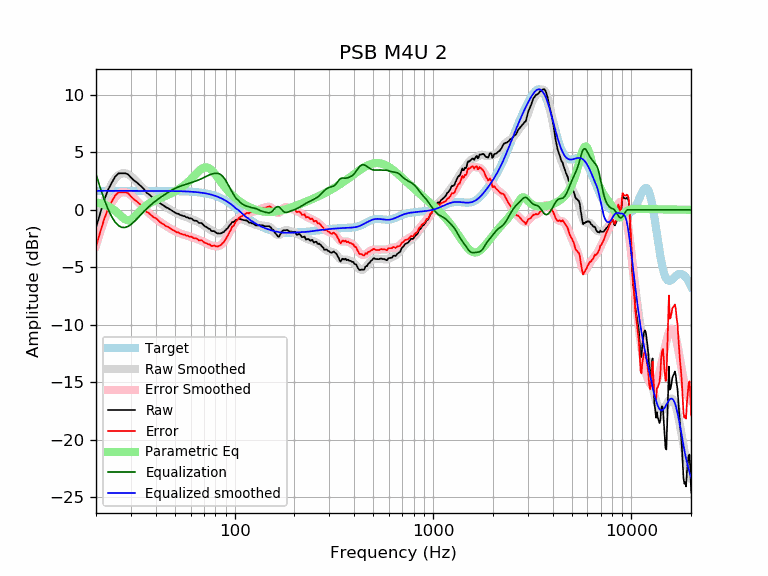

Source data for this figure (header and first rows):
frequency, raw, error, smoothed, error_smoothed, equalization, parametric_eq, equalized_raw, equalized_smoothed, target
20, -1.56, -3.20, -1.46, -3.11, 3.11, 0.65, 1.55, 1.65, 1.65
21, -0.30, -1.94, -0.27, -1.92, 1.92, 0.57, 1.62, 1.65, 1.65
22, 0.84, -0.80, 0.75, -0.90, 0.90, 0.46, 1.74, 1.65, 1.65
23, 1.74, 0.09, 1.59, -0.06, 0.06, 0.32, 1.80, 1.65, 1.65
24, 2.35, 0.70, 2.26, 0.61, -0.61, 0.14, 1.74, 1.65, 1.65
25, 2.89, 1.24, 2.73, 1.08, -1.08, -0.09, 1.81, 1.65, 1.65
26, 3.17, 1.52, 3.03, 1.38, -1.38, -0.35, 1.78, 1.65, 1.65
27, 3.18, 1.53, 3.18, 1.53, -1.53, -0.61, 1.65, 1.65, 1.65
28, 3.18, 1.53, 3.18, 1.54, -1.54, -0.83, 1.64, 1.65, 1.65
29, 3.09, 1.44, 3.09, 1.44, -1.44, -0.92, 1.65, 1.65, 1.65
30, 2.81, 1.17, 2.92, 1.27, -1.27, -0.86, 1.54, 1.65, 1.65
31, 2.57, 0.93, 2.71, 1.06, -1.06, -0.68, 1.51, 1.65, 1.65
32, 2.39, 0.75, 2.47, 0.82, -0.82, -0.43, 1.57, 1.65, 1.65
33, 2.20, 0.55, 2.23, 0.58, -0.58, -0.19, 1.62, 1.65, 1.65
34, 2.00, 0.36, 1.99, 0.34, -0.34, 0.04, 1.66, 1.65, 1.65
35, 1.77, 0.12, 1.76, 0.12, -0.12, 0.23, 1.65, 1.65, 1.65
36, 1.47, -0.18, 1.55, -0.09, 0.09, 0.40, 1.56, 1.65, 1.65
37, 1.35, -0.30, 1.36, -0.29, 0.29, 0.53, 1.63, 1.64, 1.64
38, 1.16, -0.48, 1.18, -0.46, 0.46, 0.65, 1.63, 1.64, 1.64
39, 0.99, -0.65, 1.02, -0.62, 0.62, 0.75, 1.62, 1.64, 1.64
40, 0.92, -0.72, 0.87, -0.77, 0.77, 0.84, 1.70, 1.64, 1.64
41, 0.76, -0.88, 0.73, -0.91, 0.91, 0.92, 1.68, 1.64, 1.64
42, 0.58, -1.06, 0.60, -1.04, 1.04, 1.00, 1.63, 1.64, 1.64
43, 0.46, -1.18, 0.47, -1.17, 1.17, 1.07, 1.62, 1.64, 1.64
44, 0.36, -1.28, 0.36, -1.28, 1.28, 1.15, 1.64, 1.64, 1.64
45, 0.22, -1.42, 0.24, -1.39, 1.39, 1.22, 1.61, 1.64, 1.64
46, 0.16, -1.48, 0.14, -1.50, 1.50, 1.29, 1.66, 1.64, 1.64
47, 0.06, -1.57, 0.04, -1.59, 1.59, 1.37, 1.65, 1.63, 1.63
48, -0.04, -1.67, -0.05, -1.69, 1.69, 1.44, 1.64, 1.63, 1.63
49, -0.14, -1.77, -0.14, -1.77, 1.77, 1.52, 1.63, 1.63, 1.63
50, -0.24, -1.87, -0.22, -1.85, 1.85, 1.60, 1.61, 1.63, 1.63
51, -0.33, -1.95, -0.30, -1.92, 1.92, 1.68, 1.59, 1.62, 1.62
52, -0.34, -1.96, -0.37, -1.99, 1.99, 1.77, 1.64, 1.62, 1.62
53, -0.44, -2.06, -0.43, -2.04, 2.04, 1.86, 1.60, 1.62, 1.62
54, -0.48, -2.09, -0.48, -2.09, 2.09, 1.95, 1.61, 1.61, 1.61
55, -0.54, -2.15, -0.53, -2.14, 2.14, 2.05, 1.60, 1.61, 1.61
56, -0.54, -2.15, -0.58, -2.18, 2.18, 2.16, 1.64, 1.60, 1.60
57, -0.65, -2.24, -0.63, -2.23, 2.23, 2.27, 1.58, 1.60, 1.60
58, -0.66, -2.25, -0.68, -2.27, 2.27, 2.38, 1.60, 1.59, 1.59
59, -0.75, -2.33, -0.72, -2.31, 2.31, 2.51, 1.56, 1.58, 1.58
60, -0.75, -2.32, -0.77, -2.35, 2.35, 2.63, 1.60, 1.58, 1.58
61, -0.80, -2.36, -0.82, -2.39, 2.39, 2.76, 1.59, 1.57, 1.57
62, -0.90, -2.46, -0.87, -2.43, 2.43, 2.89, 1.53, 1.56, 1.56
63, -0.95, -2.50, -0.92, -2.47, 2.47, 3.02, 1.53, 1.55, 1.55
64, -0.95, -2.49, -0.98, -2.51, 2.51, 3.14, 1.57, 1.54, 1.54
65, -1.01, -2.54, -1.03, -2.56, 2.56, 3.26, 1.54, 1.53, 1.53
66, -1.15, -2.66, -1.09, -2.60, 2.60, 3.37, 1.45, 1.51, 1.51
67, -1.15, -2.65, -1.15, -2.65, 2.65, 3.47, 1.50, 1.50, 1.50
68, -1.15, -2.63, -1.21, -2.70, 2.70, 3.55, 1.55, 1.49, 1.49
69, -1.25, -2.72, -1.28, -2.75, 2.75, 3.62, 1.50, 1.47, 1.47
70, -1.37, -2.82, -1.35, -2.80, 2.80, 3.66, 1.44, 1.45, 1.45
71, -1.45, -2.89, -1.42, -2.86, 2.86, 3.69, 1.41, 1.44, 1.44
72, -1.49, -2.90, -1.49, -2.91, 2.91, 3.69, 1.42, 1.42, 1.42
73, -1.57, -2.96, -1.57, -2.96, 2.96, 3.67, 1.39, 1.40, 1.40
74, -1.65, -3.02, -1.63, -3.01, 3.01, 3.63, 1.36, 1.37, 1.37
75, -1.65, -3.00, -1.70, -3.05, 3.05, 3.57, 1.40, 1.35, 1.35
76, -1.81, -3.13, -1.76, -3.08, 3.08, 3.49, 1.28, 1.32, 1.32
77, -1.85, -3.15, -1.82, -3.11, 3.11, 3.40, 1.26, 1.30, 1.30
78, -1.85, -3.12, -1.87, -3.14, 3.14, 3.29, 1.29, 1.27, 1.27
79, -1.85, -3.09, -1.92, -3.16, 3.16, 3.18, 1.31, 1.24, 1.24
... 553 more rows
